Labelled photos from "dataset_main", an image-classification folder in Markelowww/diplom. The possible labels are: AMD, CSR, DME, ERM.

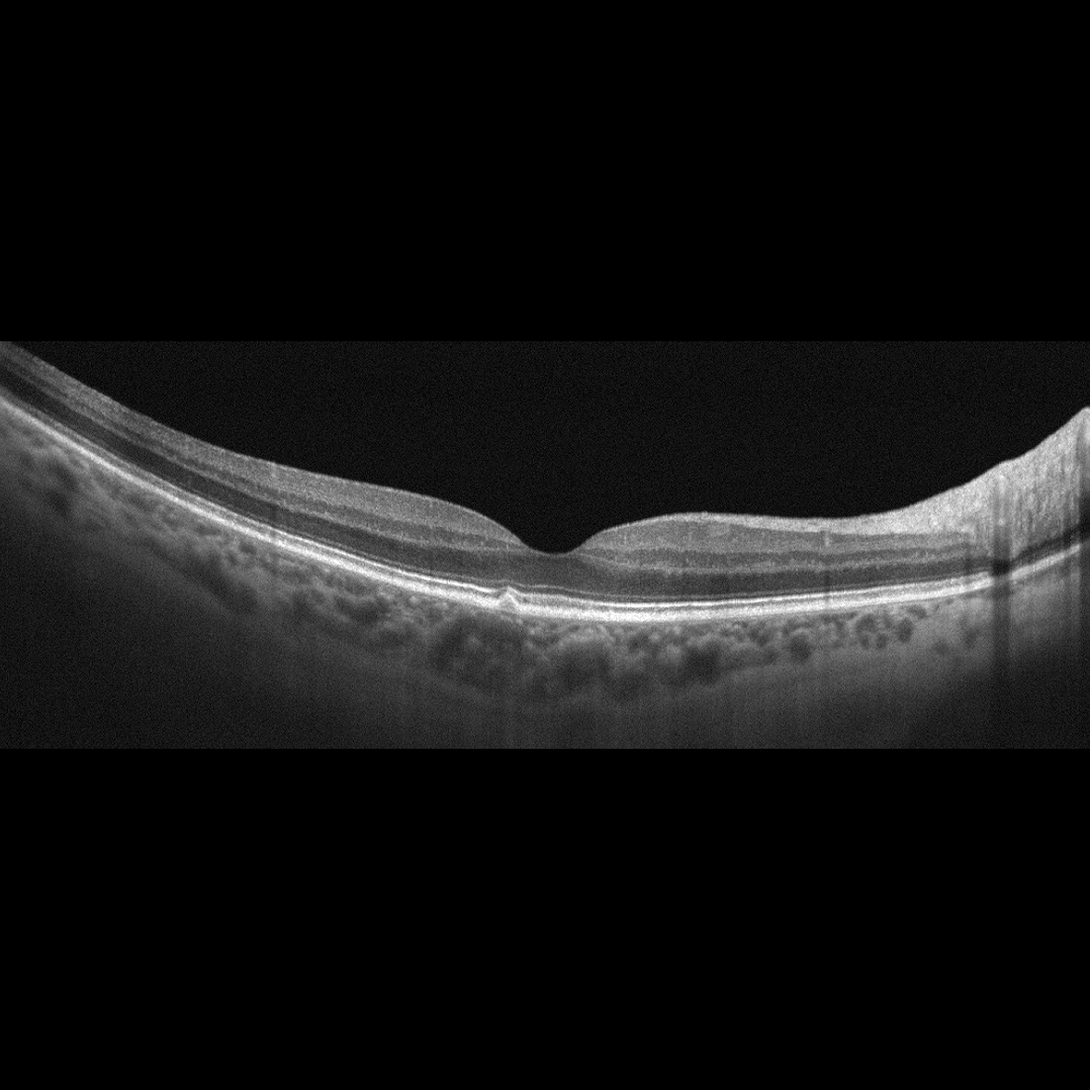
Label: AMD

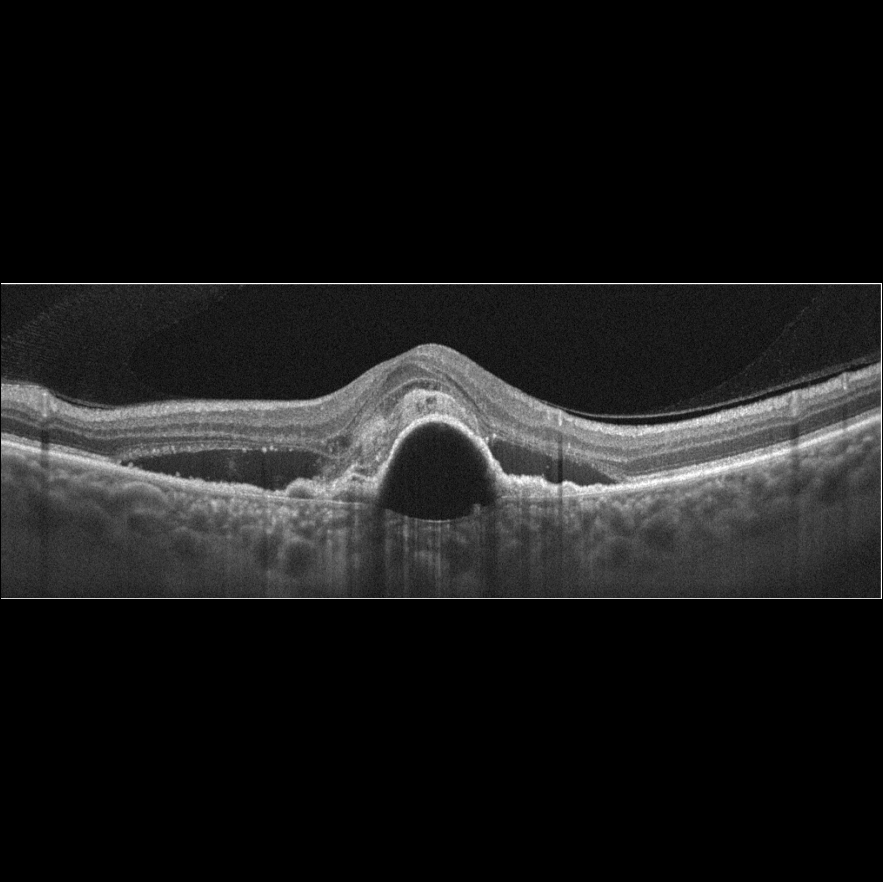
Label: AMD

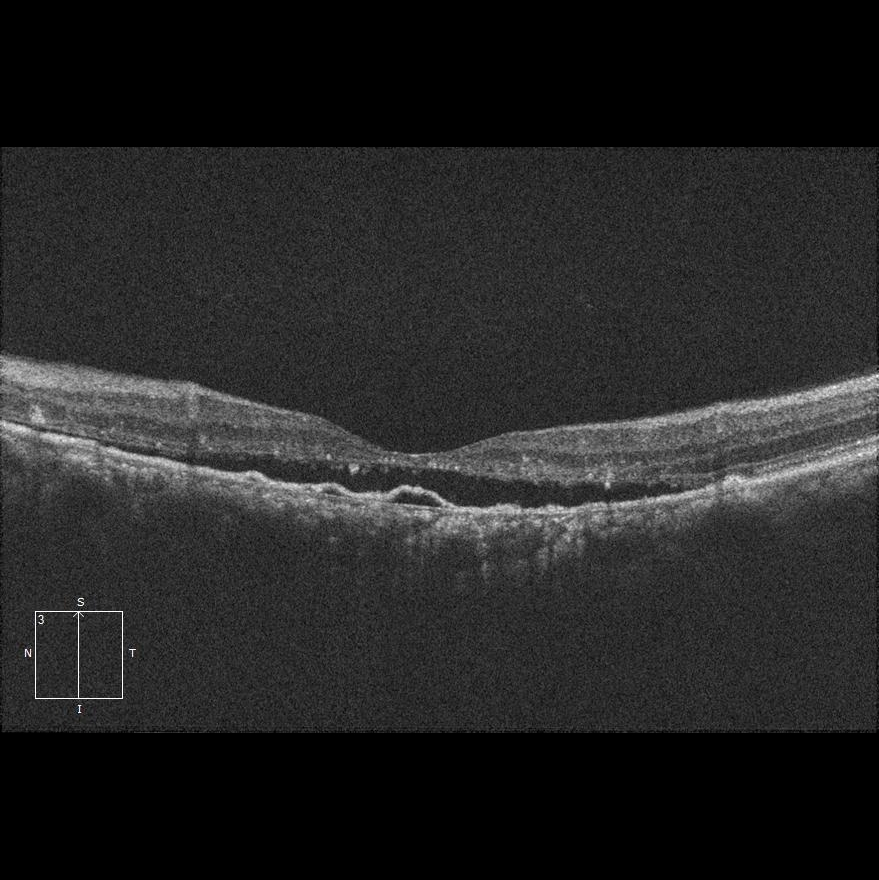
Label: CSR

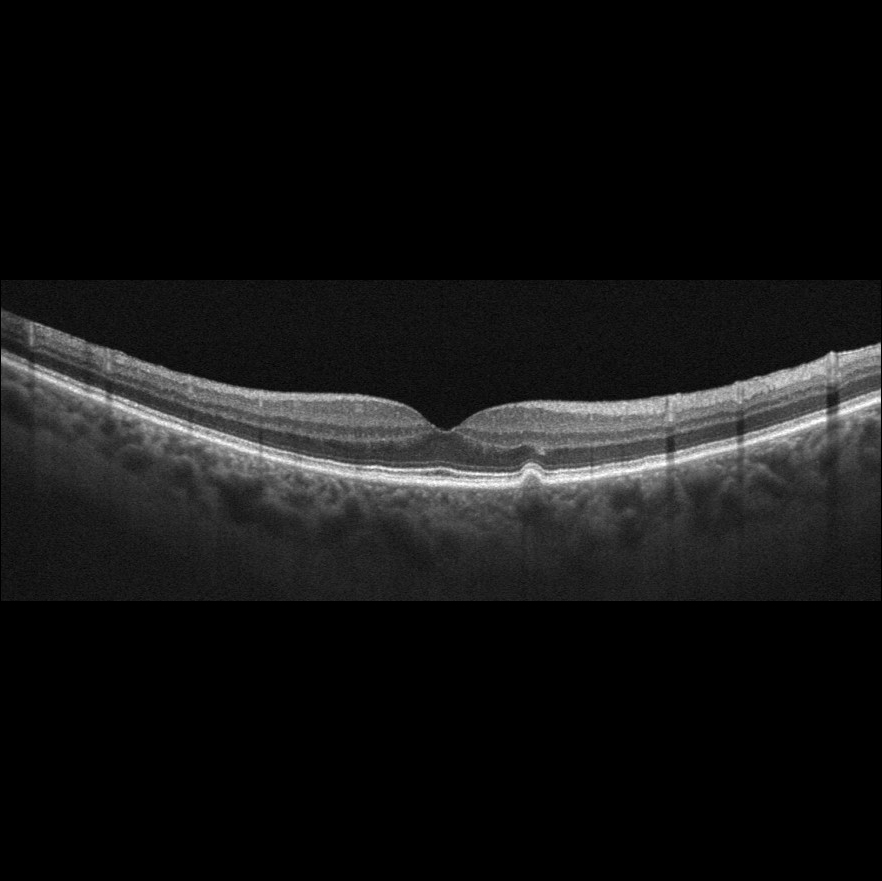
Label: AMD

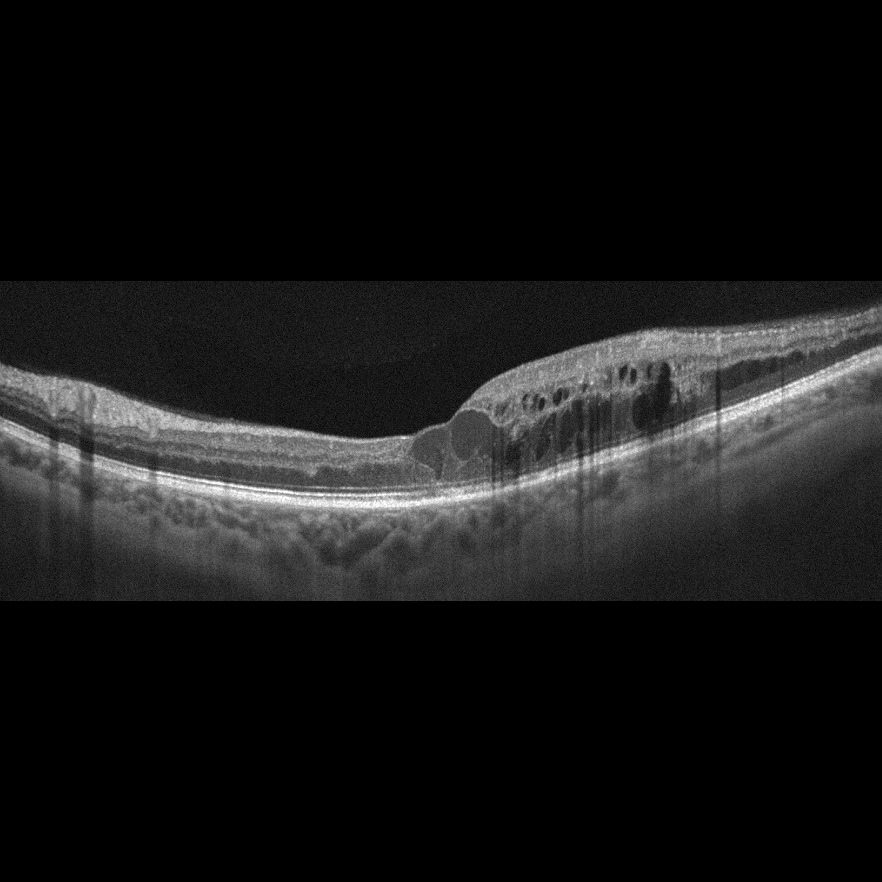
Label: DME

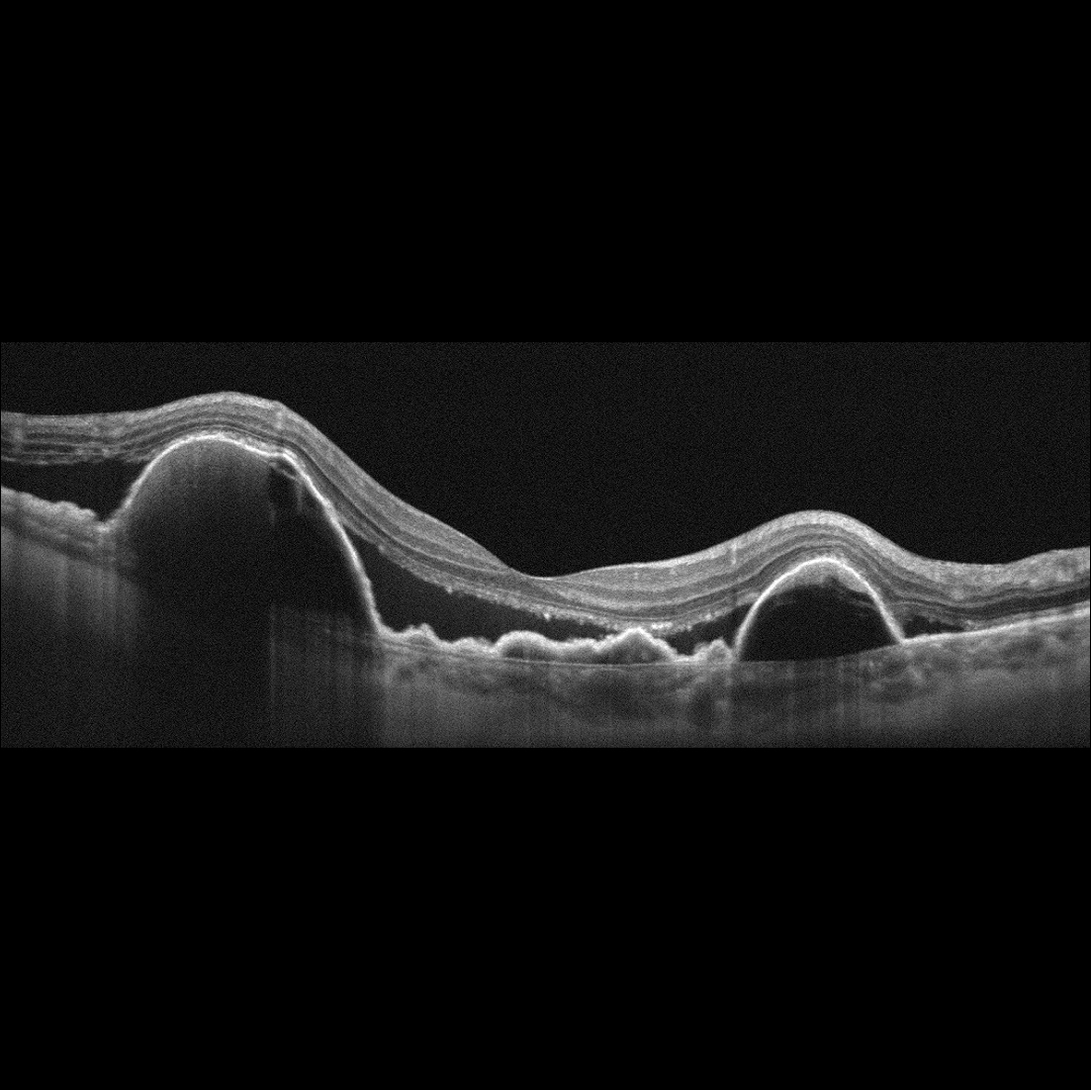
Label: AMD
